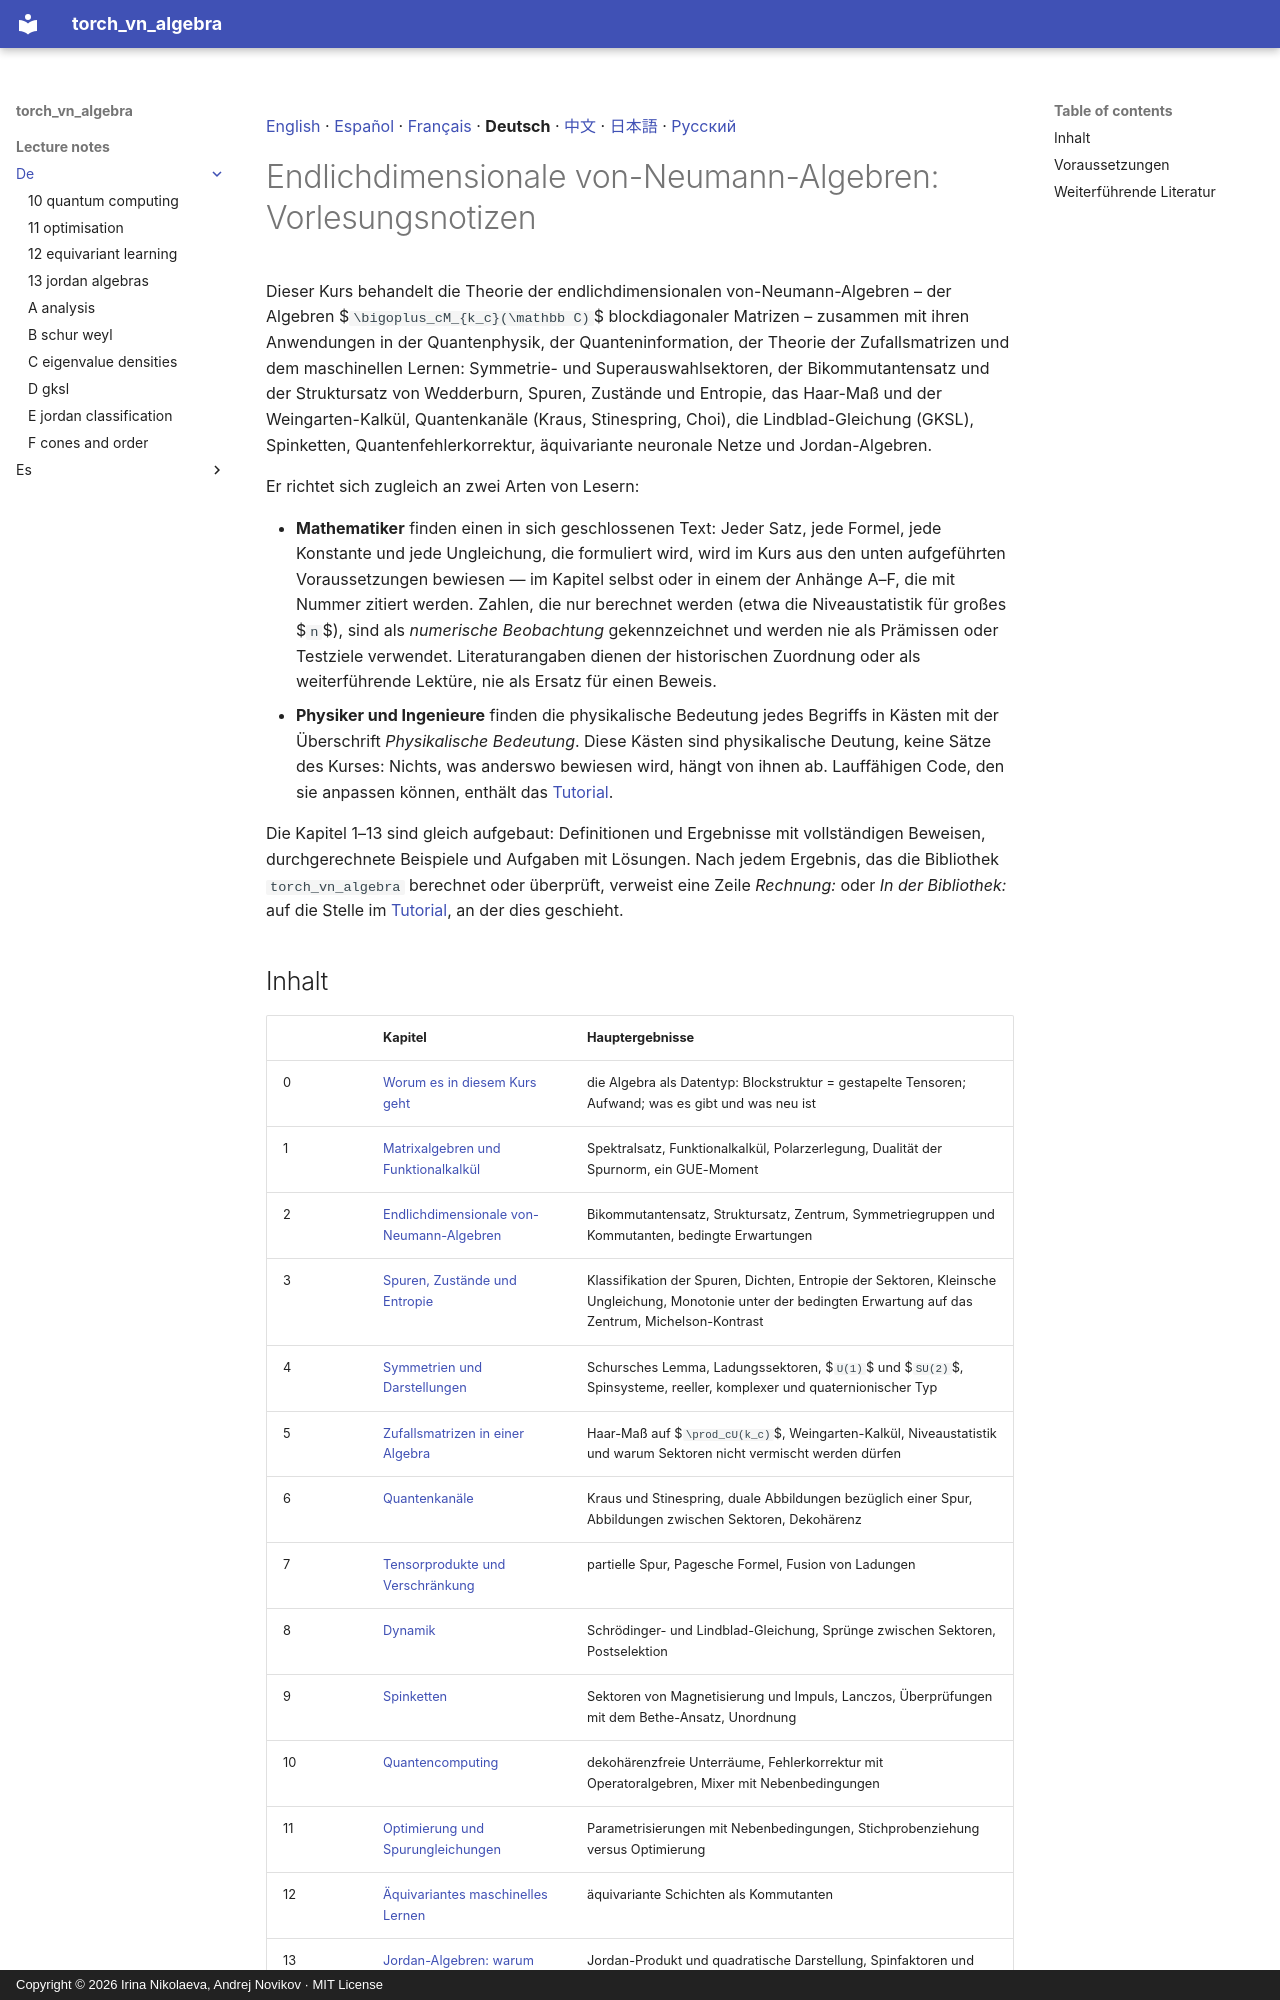

repository: andre-a-no/von_neumann_type_i · page: lecture_notes/de/index.html · generator: mkdocs · copyright: Copyright © 2026 Irina Nikolaeva, Andrej Novikov · MIT License

[English](../README.md) · [Español](../es/README.md) · [Français](../fr/README.md) · **Deutsch** · [中文](../zh/README.md) · [日本語](../ja/README.md) · [Русский](../ru/README.md)

# Endlichdimensionale von-Neumann-Algebren: Vorlesungsnotizen

Dieser Kurs behandelt die Theorie der endlichdimensionalen von-Neumann-Algebren – der
Algebren $`\bigoplus_cM_{k_c}(\mathbb C)`$ blockdiagonaler Matrizen – zusammen mit ihren Anwendungen in der
Quantenphysik, der Quanteninformation, der Theorie der Zufallsmatrizen und dem maschinellen Lernen: Symmetrie- und
Superauswahlsektoren, der Bikommutantensatz und der Struktursatz von Wedderburn, Spuren, Zustände und Entropie, das
Haar-Maß und der Weingarten-Kalkül, Quantenkanäle (Kraus, Stinespring, Choi), die Lindblad-Gleichung (GKSL),
Spinketten, Quantenfehlerkorrektur, äquivariante neuronale Netze und Jordan-Algebren.

Er richtet sich zugleich an zwei Arten von Lesern:

- **Mathematiker** finden einen in sich geschlossenen Text: Jeder Satz, jede Formel, jede
  Konstante und jede Ungleichung, die formuliert wird, wird im Kurs aus den unten
  aufgeführten Voraussetzungen bewiesen — im Kapitel selbst oder in einem der Anhänge A–F,
  die mit Nummer zitiert werden. Zahlen, die nur berechnet werden (etwa die Niveaustatistik
  für großes $`n`$), sind als *numerische Beobachtung* gekennzeichnet und werden nie als
  Prämissen oder Testziele verwendet. Literaturangaben dienen der historischen Zuordnung
  oder als weiterführende Lektüre, nie als Ersatz für einen Beweis.
- **Physiker und Ingenieure** finden die physikalische Bedeutung jedes Begriffs
  in Kästen mit der Überschrift *Physikalische Bedeutung*. Diese Kästen sind physikalische Deutung, keine Sätze des
  Kurses: Nichts, was anderswo bewiesen wird, hängt von ihnen ab. Lauffähigen Code, den sie
  anpassen können, enthält das [Tutorial](../../tutorial/de/README.md).

Die Kapitel 1–13 sind gleich aufgebaut: Definitionen und Ergebnisse mit vollständigen Beweisen, durchgerechnete
Beispiele und Aufgaben mit Lösungen. Nach jedem Ergebnis, das die Bibliothek `torch_vn_algebra` berechnet oder
überprüft, verweist eine Zeile *Rechnung:* oder *In der Bibliothek:* auf die Stelle im [Tutorial](../../tutorial/de/README.md),
an der dies geschieht.
